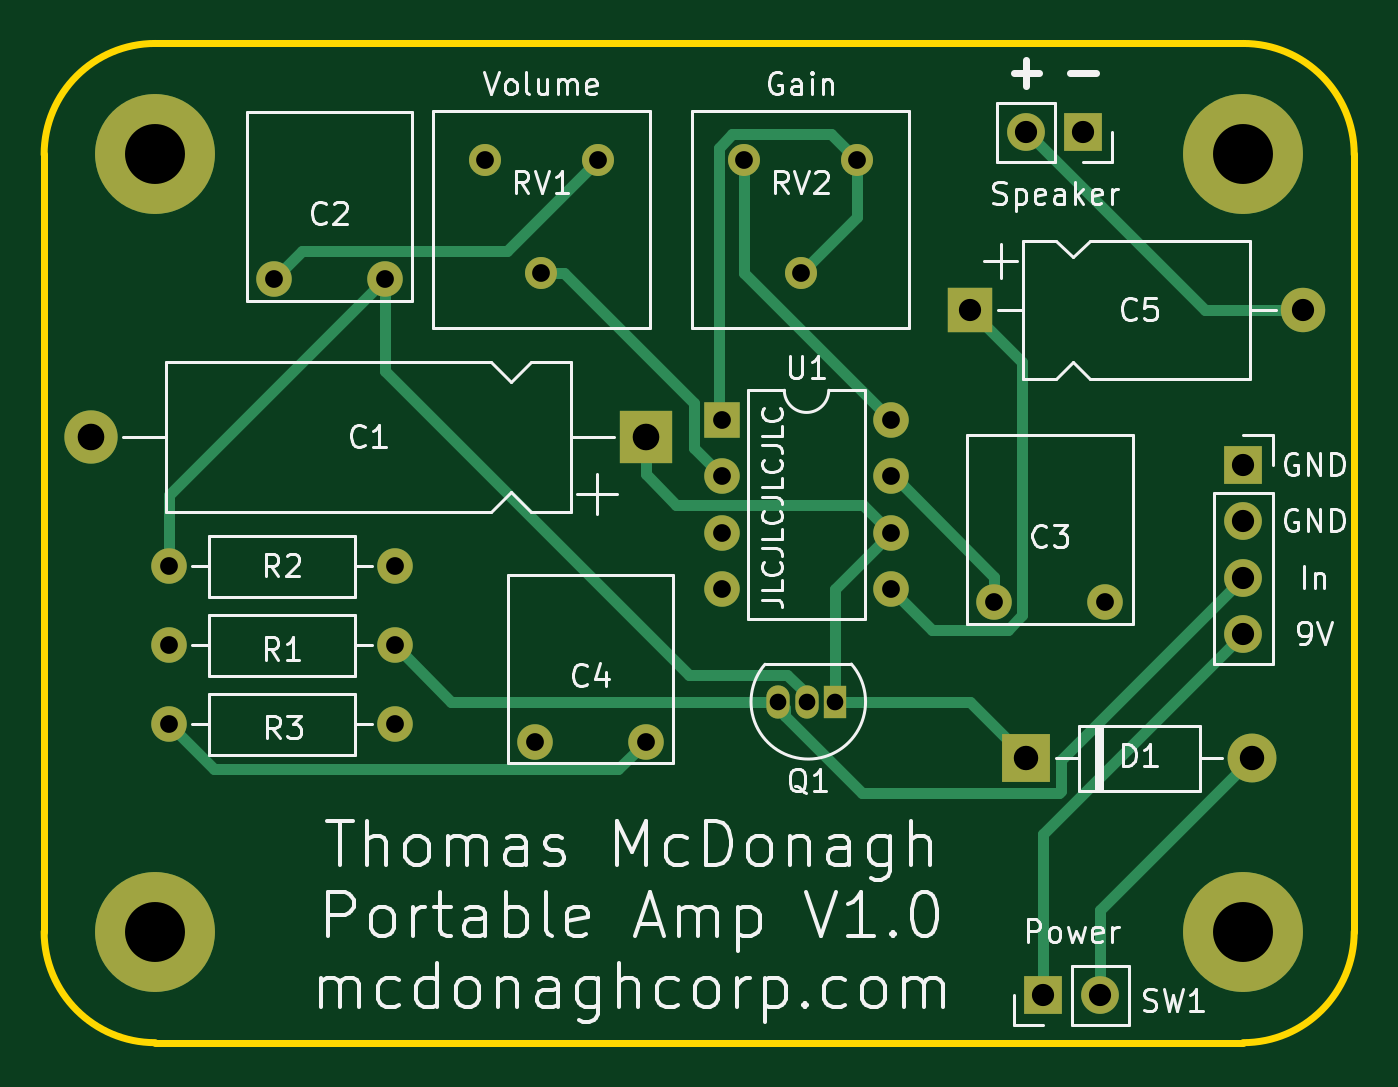
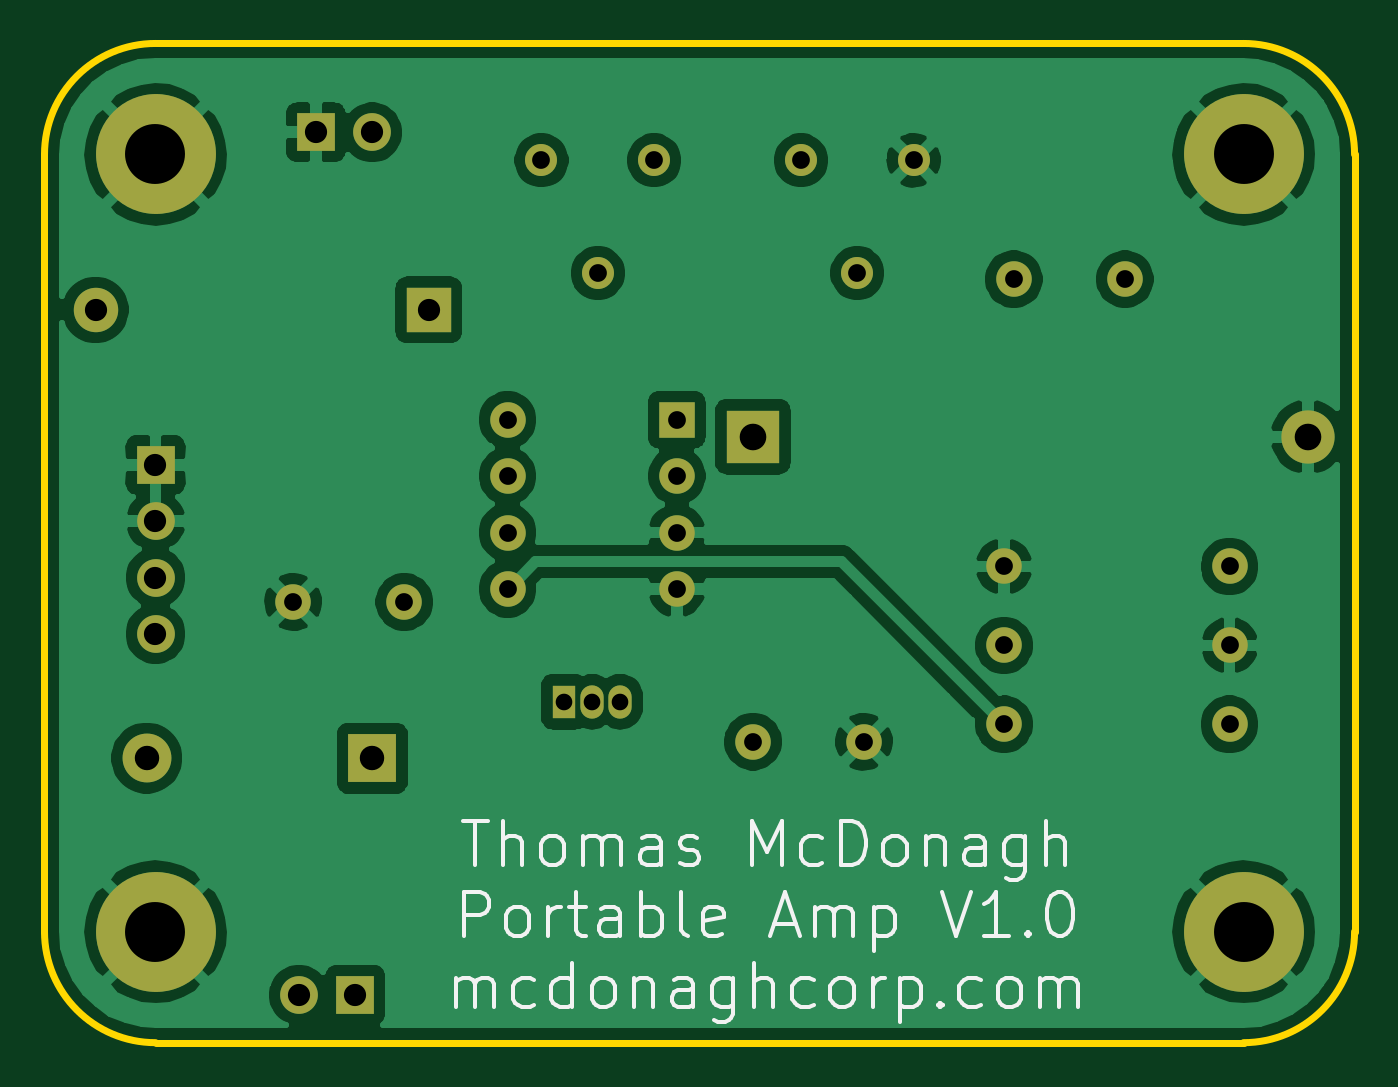
Circuit board: 11 layer files. Board 59.0 x 45.0 mm.
- bottom_copper: PortableAmp-B_Cu.gbr (93516 bytes)
- bottom_mask: PortableAmp-B_Mask.gbr (2792 bytes)
- paste: PortableAmp-B_Paste.gbr (498 bytes)
- bottom_silk: PortableAmp-B_SilkS.gbr (14875 bytes)
- outline: PortableAmp-Edge_Cuts.gbr (1040 bytes)
- top_copper: PortableAmp-F_Cu.gbr (8560 bytes)
- top_mask: PortableAmp-F_Mask.gbr (2792 bytes)
- paste: PortableAmp-F_Paste.gbr (498 bytes)
- top_silk: PortableAmp-F_SilkS.gbr (41331 bytes)
- drill: PortableAmp-NPTH.drl (269 bytes)
- drill: PortableAmp-PTH.drl (951 bytes)

=== bottom_copper: PortableAmp-B_Cu.gbr (93516 bytes, source omitted) ===
=== bottom_mask: PortableAmp-B_Mask.gbr ===
G04 #@! TF.GenerationSoftware,KiCad,Pcbnew,(5.1.7)-1*
G04 #@! TF.CreationDate,2021-04-21T16:26:53-05:00*
G04 #@! TF.ProjectId,PortableAmp,506f7274-6162-46c6-9541-6d702e6b6963,rev?*
G04 #@! TF.SameCoordinates,Original*
G04 #@! TF.FileFunction,Soldermask,Bot*
G04 #@! TF.FilePolarity,Negative*
%FSLAX46Y46*%
G04 Gerber Fmt 4.6, Leading zero omitted, Abs format (unit mm)*
G04 Created by KiCad (PCBNEW (5.1.7)-1) date 2021-04-21 16:26:53*
%MOMM*%
%LPD*%
G01*
G04 APERTURE LIST*
%ADD10C,1.600000*%
%ADD11R,2.200000X2.200000*%
%ADD12O,2.200000X2.200000*%
%ADD13R,1.700000X1.700000*%
%ADD14O,1.700000X1.700000*%
%ADD15O,1.050000X1.500000*%
%ADD16R,1.050000X1.500000*%
%ADD17O,1.600000X1.600000*%
%ADD18C,1.440000*%
%ADD19R,1.600000X1.600000*%
%ADD20C,5.400000*%
%ADD21R,2.400000X2.400000*%
%ADD22O,2.400000X2.400000*%
%ADD23R,2.000000X2.000000*%
%ADD24O,2.000000X2.000000*%
G04 APERTURE END LIST*
D10*
G04 #@! TO.C,C2*
X113347500Y-85617000D03*
X108347500Y-85617000D03*
G04 #@! TD*
G04 #@! TO.C,C3*
X140796000Y-100158500D03*
X145796000Y-100158500D03*
G04 #@! TD*
G04 #@! TO.C,C4*
X125095000Y-106445000D03*
X120095000Y-106445000D03*
G04 #@! TD*
D11*
G04 #@! TO.C,D1*
X142240000Y-107188000D03*
D12*
X152400000Y-107188000D03*
G04 #@! TD*
D13*
G04 #@! TO.C,J1*
X152000000Y-93980000D03*
D14*
X152000000Y-96520000D03*
X152000000Y-99060000D03*
X152000000Y-101600000D03*
G04 #@! TD*
D13*
G04 #@! TO.C,J2*
X144780000Y-79000000D03*
D14*
X142240000Y-79000000D03*
G04 #@! TD*
D15*
G04 #@! TO.C,Q1*
X132334000Y-104648000D03*
X131064000Y-104648000D03*
D16*
X133604000Y-104648000D03*
G04 #@! TD*
D17*
G04 #@! TO.C,R1*
X103632000Y-102108000D03*
D10*
X113792000Y-102108000D03*
G04 #@! TD*
G04 #@! TO.C,R2*
X103632000Y-98552000D03*
D17*
X113792000Y-98552000D03*
G04 #@! TD*
D10*
G04 #@! TO.C,R3*
X113792000Y-105664000D03*
D17*
X103632000Y-105664000D03*
G04 #@! TD*
D18*
G04 #@! TO.C,RV1*
X122936000Y-80264000D03*
X120396000Y-85344000D03*
X117856000Y-80264000D03*
G04 #@! TD*
G04 #@! TO.C,RV2*
X129540000Y-80264000D03*
X132080000Y-85344000D03*
X134620000Y-80264000D03*
G04 #@! TD*
D19*
G04 #@! TO.C,U1*
X128524000Y-91948000D03*
D17*
X136144000Y-99568000D03*
X128524000Y-94488000D03*
X136144000Y-97028000D03*
X128524000Y-97028000D03*
X136144000Y-94488000D03*
X128524000Y-99568000D03*
X136144000Y-91948000D03*
G04 #@! TD*
D20*
G04 #@! TO.C,H1*
X103000000Y-80000000D03*
G04 #@! TD*
G04 #@! TO.C,H2*
X103000000Y-115000000D03*
G04 #@! TD*
G04 #@! TO.C,H3*
X152000000Y-80000000D03*
G04 #@! TD*
G04 #@! TO.C,H4*
X152000000Y-115000000D03*
G04 #@! TD*
D13*
G04 #@! TO.C,SW1*
X143002000Y-117856000D03*
D14*
X145542000Y-117856000D03*
G04 #@! TD*
D21*
G04 #@! TO.C,C1*
X125095000Y-92710000D03*
D22*
X100095000Y-92710000D03*
G04 #@! TD*
D23*
G04 #@! TO.C,C5*
X139700000Y-86995000D03*
D24*
X154700000Y-86995000D03*
G04 #@! TD*
M02*

=== paste: PortableAmp-B_Paste.gbr ===
G04 #@! TF.GenerationSoftware,KiCad,Pcbnew,(5.1.7)-1*
G04 #@! TF.CreationDate,2021-04-21T16:26:53-05:00*
G04 #@! TF.ProjectId,PortableAmp,506f7274-6162-46c6-9541-6d702e6b6963,rev?*
G04 #@! TF.SameCoordinates,Original*
G04 #@! TF.FileFunction,Paste,Bot*
G04 #@! TF.FilePolarity,Positive*
%FSLAX46Y46*%
G04 Gerber Fmt 4.6, Leading zero omitted, Abs format (unit mm)*
G04 Created by KiCad (PCBNEW (5.1.7)-1) date 2021-04-21 16:26:53*
%MOMM*%
%LPD*%
G01*
G04 APERTURE LIST*
G04 APERTURE END LIST*
M02*

=== bottom_silk: PortableAmp-B_SilkS.gbr (14875 bytes, source omitted) ===
=== outline: PortableAmp-Edge_Cuts.gbr ===
G04 #@! TF.GenerationSoftware,KiCad,Pcbnew,(5.1.7)-1*
G04 #@! TF.CreationDate,2021-04-21T16:26:53-05:00*
G04 #@! TF.ProjectId,PortableAmp,506f7274-6162-46c6-9541-6d702e6b6963,rev?*
G04 #@! TF.SameCoordinates,Original*
G04 #@! TF.FileFunction,Profile,NP*
%FSLAX46Y46*%
G04 Gerber Fmt 4.6, Leading zero omitted, Abs format (unit mm)*
G04 Created by KiCad (PCBNEW (5.1.7)-1) date 2021-04-21 16:26:53*
%MOMM*%
%LPD*%
G01*
G04 APERTURE LIST*
G04 #@! TA.AperFunction,Profile*
%ADD10C,0.300000*%
G04 #@! TD*
G04 APERTURE END LIST*
D10*
X152000000Y-120000000D02*
X103000000Y-120000000D01*
X103000000Y-75000000D02*
X152000000Y-75000000D01*
X103000000Y-120000000D02*
G75*
G02*
X98000000Y-115000000I0J5000000D01*
G01*
X98000000Y-80000000D02*
G75*
G02*
X103000000Y-75000000I5000000J0D01*
G01*
X98000000Y-80000000D02*
X98000000Y-115000000D01*
X157000000Y-115000000D02*
G75*
G02*
X152000000Y-120000000I-5000000J0D01*
G01*
X157000000Y-80000000D02*
X157000000Y-115000000D01*
X152000000Y-75000000D02*
G75*
G02*
X157000000Y-80000000I0J-5000000D01*
G01*
M02*

=== top_copper: PortableAmp-F_Cu.gbr (8560 bytes, source omitted) ===
=== top_mask: PortableAmp-F_Mask.gbr ===
G04 #@! TF.GenerationSoftware,KiCad,Pcbnew,(5.1.7)-1*
G04 #@! TF.CreationDate,2021-04-21T16:26:53-05:00*
G04 #@! TF.ProjectId,PortableAmp,506f7274-6162-46c6-9541-6d702e6b6963,rev?*
G04 #@! TF.SameCoordinates,Original*
G04 #@! TF.FileFunction,Soldermask,Top*
G04 #@! TF.FilePolarity,Negative*
%FSLAX46Y46*%
G04 Gerber Fmt 4.6, Leading zero omitted, Abs format (unit mm)*
G04 Created by KiCad (PCBNEW (5.1.7)-1) date 2021-04-21 16:26:53*
%MOMM*%
%LPD*%
G01*
G04 APERTURE LIST*
%ADD10C,1.600000*%
%ADD11R,2.200000X2.200000*%
%ADD12O,2.200000X2.200000*%
%ADD13R,1.700000X1.700000*%
%ADD14O,1.700000X1.700000*%
%ADD15O,1.050000X1.500000*%
%ADD16R,1.050000X1.500000*%
%ADD17O,1.600000X1.600000*%
%ADD18C,1.440000*%
%ADD19R,1.600000X1.600000*%
%ADD20C,5.400000*%
%ADD21R,2.400000X2.400000*%
%ADD22O,2.400000X2.400000*%
%ADD23R,2.000000X2.000000*%
%ADD24O,2.000000X2.000000*%
G04 APERTURE END LIST*
D10*
G04 #@! TO.C,C2*
X113347500Y-85617000D03*
X108347500Y-85617000D03*
G04 #@! TD*
G04 #@! TO.C,C3*
X140796000Y-100158500D03*
X145796000Y-100158500D03*
G04 #@! TD*
G04 #@! TO.C,C4*
X125095000Y-106445000D03*
X120095000Y-106445000D03*
G04 #@! TD*
D11*
G04 #@! TO.C,D1*
X142240000Y-107188000D03*
D12*
X152400000Y-107188000D03*
G04 #@! TD*
D13*
G04 #@! TO.C,J1*
X152000000Y-93980000D03*
D14*
X152000000Y-96520000D03*
X152000000Y-99060000D03*
X152000000Y-101600000D03*
G04 #@! TD*
D13*
G04 #@! TO.C,J2*
X144780000Y-79000000D03*
D14*
X142240000Y-79000000D03*
G04 #@! TD*
D15*
G04 #@! TO.C,Q1*
X132334000Y-104648000D03*
X131064000Y-104648000D03*
D16*
X133604000Y-104648000D03*
G04 #@! TD*
D17*
G04 #@! TO.C,R1*
X103632000Y-102108000D03*
D10*
X113792000Y-102108000D03*
G04 #@! TD*
G04 #@! TO.C,R2*
X103632000Y-98552000D03*
D17*
X113792000Y-98552000D03*
G04 #@! TD*
D10*
G04 #@! TO.C,R3*
X113792000Y-105664000D03*
D17*
X103632000Y-105664000D03*
G04 #@! TD*
D18*
G04 #@! TO.C,RV1*
X122936000Y-80264000D03*
X120396000Y-85344000D03*
X117856000Y-80264000D03*
G04 #@! TD*
G04 #@! TO.C,RV2*
X129540000Y-80264000D03*
X132080000Y-85344000D03*
X134620000Y-80264000D03*
G04 #@! TD*
D19*
G04 #@! TO.C,U1*
X128524000Y-91948000D03*
D17*
X136144000Y-99568000D03*
X128524000Y-94488000D03*
X136144000Y-97028000D03*
X128524000Y-97028000D03*
X136144000Y-94488000D03*
X128524000Y-99568000D03*
X136144000Y-91948000D03*
G04 #@! TD*
D20*
G04 #@! TO.C,H1*
X103000000Y-80000000D03*
G04 #@! TD*
G04 #@! TO.C,H2*
X103000000Y-115000000D03*
G04 #@! TD*
G04 #@! TO.C,H3*
X152000000Y-80000000D03*
G04 #@! TD*
G04 #@! TO.C,H4*
X152000000Y-115000000D03*
G04 #@! TD*
D13*
G04 #@! TO.C,SW1*
X143002000Y-117856000D03*
D14*
X145542000Y-117856000D03*
G04 #@! TD*
D21*
G04 #@! TO.C,C1*
X125095000Y-92710000D03*
D22*
X100095000Y-92710000D03*
G04 #@! TD*
D23*
G04 #@! TO.C,C5*
X139700000Y-86995000D03*
D24*
X154700000Y-86995000D03*
G04 #@! TD*
M02*

=== paste: PortableAmp-F_Paste.gbr ===
G04 #@! TF.GenerationSoftware,KiCad,Pcbnew,(5.1.7)-1*
G04 #@! TF.CreationDate,2021-04-21T16:26:53-05:00*
G04 #@! TF.ProjectId,PortableAmp,506f7274-6162-46c6-9541-6d702e6b6963,rev?*
G04 #@! TF.SameCoordinates,Original*
G04 #@! TF.FileFunction,Paste,Top*
G04 #@! TF.FilePolarity,Positive*
%FSLAX46Y46*%
G04 Gerber Fmt 4.6, Leading zero omitted, Abs format (unit mm)*
G04 Created by KiCad (PCBNEW (5.1.7)-1) date 2021-04-21 16:26:53*
%MOMM*%
%LPD*%
G01*
G04 APERTURE LIST*
G04 APERTURE END LIST*
M02*

=== top_silk: PortableAmp-F_SilkS.gbr (41331 bytes, source omitted) ===
=== drill: PortableAmp-NPTH.drl ===
M48
; DRILL file {KiCad (5.1.7)-1} date 04/21/21 16:26:54
; FORMAT={-:-/ absolute / inch / decimal}
; #@! TF.CreationDate,2021-04-21T16:26:54-05:00
; #@! TF.GenerationSoftware,Kicad,Pcbnew,(5.1.7)-1
; #@! TF.FileFunction,NonPlated,1,2,NPTH
FMAT,2
INCH
%
G90
G05
T0
M30

=== drill: PortableAmp-PTH.drl ===
M48
; DRILL file {KiCad (5.1.7)-1} date 04/21/21 16:26:54
; FORMAT={-:-/ absolute / inch / decimal}
; #@! TF.CreationDate,2021-04-21T16:26:54-05:00
; #@! TF.GenerationSoftware,Kicad,Pcbnew,(5.1.7)-1
; #@! TF.FileFunction,Plated,1,2,PTH
FMAT,2
INCH
T1C0.0295
T2C0.0315
T3C0.0394
T4C0.0433
T5C0.0472
T6C0.1063
%
G90
G05
T1
X5.16Y-4.12
X5.21Y-4.12
X5.26Y-4.12
T2
X5.06Y-3.62
X5.06Y-3.72
X5.06Y-3.82
X5.06Y-3.92
X5.36Y-3.62
X5.36Y-3.72
X5.36Y-3.82
X5.36Y-3.92
X4.08Y-3.88
X4.48Y-3.88
X4.7281Y-4.1907
X4.925Y-4.1907
X4.64Y-3.16
X4.74Y-3.36
X4.84Y-3.16
X4.08Y-4.02
X4.48Y-4.02
X5.1Y-3.16
X5.2Y-3.36
X5.3Y-3.16
X5.5431Y-3.9432
X5.74Y-3.9432
X4.2656Y-3.3707
X4.4625Y-3.3707
X4.08Y-4.16
X4.48Y-4.16
T3
X5.9843Y-3.7
X5.9843Y-3.8
X5.9843Y-3.9
X5.9843Y-4.0
X5.6Y-3.1102
X5.7Y-3.1102
X5.5Y-3.425
X6.0906Y-3.425
X5.63Y-4.64
X5.73Y-4.64
T4
X5.6Y-4.22
X6.0Y-4.22
T5
X3.9407Y-3.65
X4.925Y-3.65
T6
X4.0551Y-3.1496
X5.9843Y-3.1496
X4.0551Y-4.5276
X5.9843Y-4.5276
T0
M30
